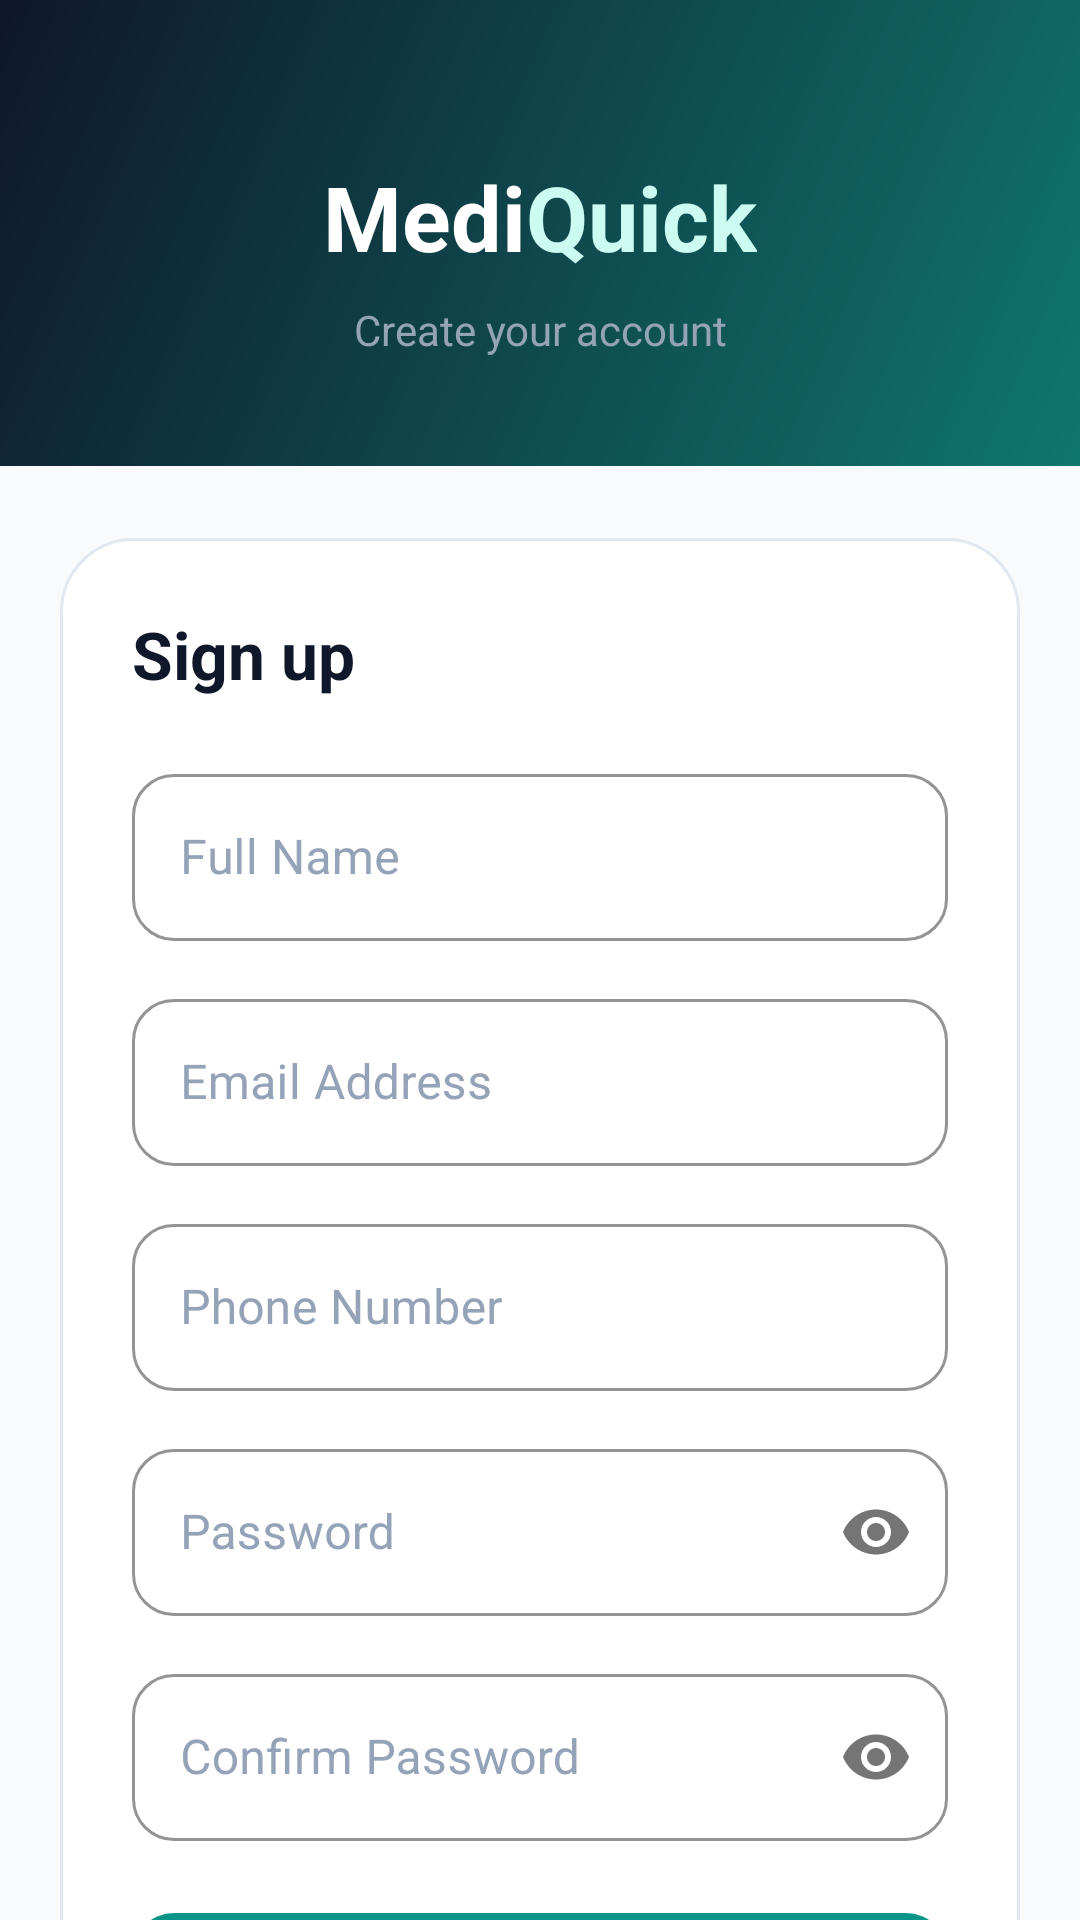

Here is an Android app screen rendered from its layout file. Give the layout XML and the strings, colors and styles it references.
<!-- AndroidManifest.xml: application theme Theme.MediQuick -->
<!-- res/layout/activity_sign_up.xml -->
<?xml version="1.0" encoding="utf-8"?>
<LinearLayout xmlns:android="http://schemas.android.com/apk/res/android"
    xmlns:app="http://schemas.android.com/apk/res-auto"
    android:layout_width="match_parent"
    android:layout_height="match_parent"
    android:background="@color/surface"
    android:orientation="vertical">

    <LinearLayout
        android:layout_width="match_parent"
        android:layout_height="wrap_content"
        android:background="@drawable/bg_header_gradient"
        android:gravity="center"
        android:orientation="vertical"
        android:paddingHorizontal="28dp"
        android:paddingTop="52dp"
        android:paddingBottom="36dp">

        <LinearLayout
            android:layout_width="wrap_content"
            android:layout_height="wrap_content"
            android:orientation="horizontal">

            <TextView
                android:layout_width="wrap_content"
                android:layout_height="wrap_content"
                android:text="Medi"
                android:textColor="@color/white"
                android:textSize="30sp"
                android:textStyle="bold" />

            <TextView
                android:layout_width="wrap_content"
                android:layout_height="wrap_content"
                android:text="Quick"
                android:textColor="@color/green_light"
                android:textSize="30sp"
                android:textStyle="bold" />
        </LinearLayout>

        <TextView
            android:layout_width="wrap_content"
            android:layout_height="wrap_content"
            android:layout_marginTop="8dp"
            android:gravity="center"
            android:text="Create your account"
            android:textColor="@color/text_on_header_muted"
            android:textSize="14sp" />
    </LinearLayout>

    <androidx.core.widget.NestedScrollView
        android:layout_width="match_parent"
        android:layout_height="0dp"
        android:layout_weight="1">

        <LinearLayout
            android:layout_width="match_parent"
            android:layout_height="wrap_content"
            android:orientation="vertical"
            android:paddingHorizontal="20dp"
            android:paddingTop="24dp"
            android:paddingBottom="32dp">

            <LinearLayout
                android:layout_width="match_parent"
                android:layout_height="wrap_content"
                android:background="@drawable/bg_auth_card"
                android:orientation="vertical"
                android:padding="24dp">

                <TextView
                    android:layout_width="wrap_content"
                    android:layout_height="wrap_content"
                    android:layout_marginBottom="20dp"
                    android:text="Sign up"
                    android:textColor="@color/navy"
                    android:textSize="22sp"
                    android:textStyle="bold" />

                <com.google.android.material.textfield.TextInputLayout
                    android:id="@+id/tilName"
                    style="@style/InputLayout"
                    android:layout_width="match_parent"
                    android:layout_height="wrap_content"
                    android:layout_marginBottom="14dp"
                    android:hint="Full Name">

                    <com.google.android.material.textfield.TextInputEditText
                        android:id="@+id/etName"
                        android:layout_width="match_parent"
                        android:layout_height="wrap_content"
                        android:inputType="textPersonName"
                        android:maxLines="1"
                        android:textColor="@color/black" />
                </com.google.android.material.textfield.TextInputLayout>

                <com.google.android.material.textfield.TextInputLayout
                    android:id="@+id/tilEmail"
                    style="@style/InputLayout"
                    android:layout_width="match_parent"
                    android:layout_height="wrap_content"
                    android:layout_marginBottom="14dp"
                    android:hint="Email Address">

                    <com.google.android.material.textfield.TextInputEditText
                        android:id="@+id/etEmail"
                        android:layout_width="match_parent"
                        android:layout_height="wrap_content"
                        android:inputType="textEmailAddress"
                        android:maxLines="1"
                        android:textColor="@color/black" />
                </com.google.android.material.textfield.TextInputLayout>

                <com.google.android.material.textfield.TextInputLayout
                    android:id="@+id/tilPhone"
                    style="@style/InputLayout"
                    android:layout_width="match_parent"
                    android:layout_height="wrap_content"
                    android:layout_marginBottom="14dp"
                    android:hint="Phone Number">

                    <com.google.android.material.textfield.TextInputEditText
                        android:id="@+id/etPhone"
                        android:layout_width="match_parent"
                        android:layout_height="wrap_content"
                        android:inputType="phone"
                        android:maxLines="1"
                        android:textColor="@color/black" />
                </com.google.android.material.textfield.TextInputLayout>

                <com.google.android.material.textfield.TextInputLayout
                    android:id="@+id/tilPassword"
                    style="@style/InputLayout"
                    android:layout_width="match_parent"
                    android:layout_height="wrap_content"
                    android:layout_marginBottom="14dp"
                    android:hint="Password"
                    app:passwordToggleEnabled="true">

                    <com.google.android.material.textfield.TextInputEditText
                        android:id="@+id/etPassword"
                        android:layout_width="match_parent"
                        android:layout_height="wrap_content"
                        android:inputType="textPassword"
                        android:maxLines="1"
                        android:textColor="@color/black" />
                </com.google.android.material.textfield.TextInputLayout>

                <com.google.android.material.textfield.TextInputLayout
                    android:id="@+id/tilConfirm"
                    style="@style/InputLayout"
                    android:layout_width="match_parent"
                    android:layout_height="wrap_content"
                    android:layout_marginBottom="24dp"
                    android:hint="Confirm Password"
                    app:passwordToggleEnabled="true">

                    <com.google.android.material.textfield.TextInputEditText
                        android:id="@+id/etConfirm"
                        android:layout_width="match_parent"
                        android:layout_height="wrap_content"
                        android:inputType="textPassword"
                        android:maxLines="1"
                        android:textColor="@color/black" />
                </com.google.android.material.textfield.TextInputLayout>

                <TextView
                    android:id="@+id/tvError"
                    android:layout_width="match_parent"
                    android:layout_height="wrap_content"
                    android:layout_marginBottom="12dp"
                    android:text=""
                    android:textColor="@color/error"
                    android:textSize="13sp"
                    android:visibility="gone" />

                <Button
                    android:id="@+id/btnSignUp"
                    style="@style/Widget.MaterialComponents.Button.UnelevatedButton"
                    android:layout_width="match_parent"
                    android:layout_height="54dp"
                    android:background="@drawable/bg_green_button"
                    android:text="SIGN UP"
                    android:textColor="@color/white"
                    android:textSize="15sp"
                    android:textStyle="bold" />

                <View
                    android:layout_width="match_parent"
                    android:layout_height="1dp"
                    android:layout_marginVertical="20dp"
                    android:background="@color/border" />

                <TextView
                    android:id="@+id/tvGoSignIn"
                    android:layout_width="match_parent"
                    android:layout_height="wrap_content"
                    android:clickable="true"
                    android:focusable="true"
                    android:gravity="center"
                    android:text="Already have an account? Sign in"
                    android:textColor="@color/green_primary"
                    android:textSize="14sp"
                    android:textStyle="bold" />
            </LinearLayout>
        </LinearLayout>
    </androidx.core.widget.NestedScrollView>
</LinearLayout>
<!-- resources referenced by this layout -->
<resources>
  <color name="black">#0F172A</color>
  <color name="border">#E2E8F0</color>
  <color name="error">#DC2626</color>
  <color name="green_light">#CCFBF1</color>
  <color name="green_primary">#0D9488</color>
  <color name="navy">#0F172A</color>
  <color name="surface">#F8FAFC</color>
  <color name="text_on_header_muted">#94A3B8</color>
  <color name="white">#FFFFFF</color>
  <!-- drawable bg_auth_card (drawable) -->
  <?xml version="1.0" encoding="utf-8"?>
  <shape xmlns:android="http://schemas.android.com/apk/res/android"
      android:shape="rectangle">
      <solid android:color="@color/white" />
      <corners android:radius="24dp" />
      <stroke
          android:width="1dp"
          android:color="@color/border" />
  </shape>
  <!-- drawable bg_green_button (drawable) -->
  <?xml version="1.0" encoding="utf-8"?>
  <ripple xmlns:android="http://schemas.android.com/apk/res/android"
      android:color="#40FFFFFF">
      <item>
          <shape android:shape="rectangle">
              <solid android:color="@color/green_primary" />
              <corners android:radius="14dp" />
          </shape>
      </item>
  </ripple>
  <!-- drawable bg_header_gradient (drawable) -->
  <?xml version="1.0" encoding="utf-8"?>
  <shape xmlns:android="http://schemas.android.com/apk/res/android"
      android:shape="rectangle">
      <gradient
          android:angle="135"
          android:endColor="@color/navy"
          android:startColor="@color/green_dark"
          android:type="linear" />
  </shape>
  <style name="InputLayout" parent="Widget.MaterialComponents.TextInputLayout.OutlinedBox">
          <item name="boxStrokeColor">@color/border</item>
          <item name="hintTextColor">@color/text_secondary</item>
          <item name="boxCornerRadiusTopStart">14dp</item>
          <item name="boxCornerRadiusTopEnd">14dp</item>
          <item name="boxCornerRadiusBottomStart">14dp</item>
          <item name="boxCornerRadiusBottomEnd">14dp</item>
          <item name="boxBackgroundColor">@color/white</item>
          <item name="android:textColorHint">@color/text_hint</item>
      </style>
  <style name="Theme.MediQuick" parent="Theme.Material3.DayNight.NoActionBar">
          <item name="colorPrimary">@color/green_primary</item>
          <item name="colorOnPrimary">@color/white</item>
          <item name="colorPrimaryContainer">@color/green_light</item>
          <item name="colorOnPrimaryContainer">@color/green_dark</item>
          <item name="colorSecondary">@color/accent_blue</item>
          <item name="android:colorBackground">@color/surface</item>
          <item name="colorSurface">@color/surface_elevated</item>
          <item name="colorError">@color/error</item>
          <item name="android:statusBarColor">@color/navy</item>
          <item name="android:navigationBarColor">@color/surface</item>
          <item name="android:windowLightStatusBar">false</item>
          <item name="android:windowLightNavigationBar">true</item>
          <item name="android:textColorPrimary">@color/black</item>
          <item name="android:textColorSecondary">@color/text_secondary</item>
          <item name="colorControlNormal">@color/text_secondary</item>
          <item name="colorControlActivated">@color/green_primary</item>
          <item name="colorControlHighlight">@color/green_light</item>
      </style>
  <color name="green_dark">#0F766E</color>
  <color name="text_secondary">#64748B</color>
  <color name="text_hint">#94A3B8</color>
  <color name="accent_blue">#0284C7</color>
  <color name="surface_elevated">#FFFFFF</color>
</resources>
